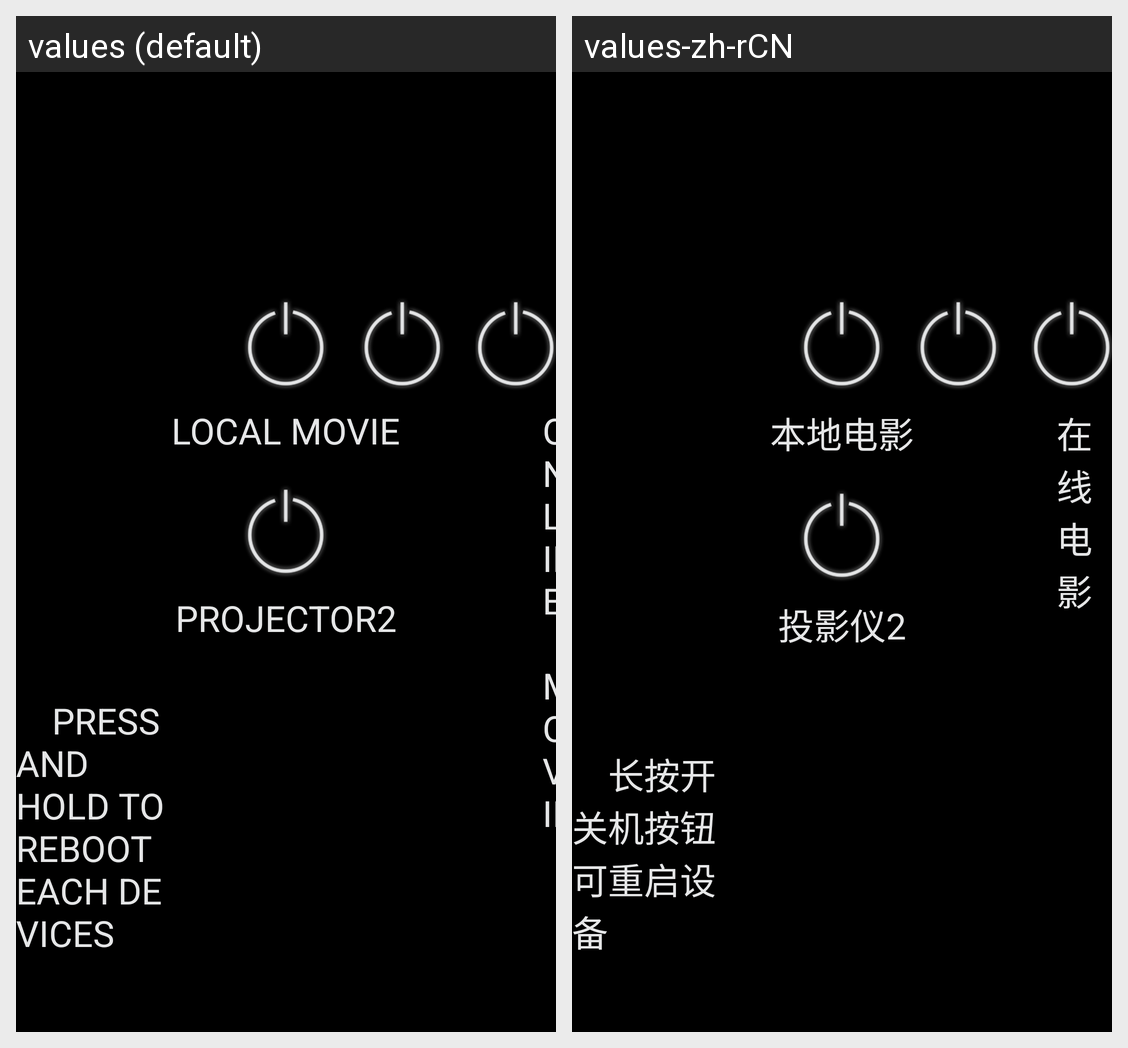

The Android screen above is rendered under two locales of the same app. Produce the string resources it draws, with the default and per-locale values.
Android screen res/layout/fragment_maintenance_reboot_cn_bake.xml rendered under 2 locales, left to right: values (default), values-zh-rCN. Device: Nexus 5 (rendered at 1080×1920; each locale shown at half size, 540×960, under a caption strip naming it); theme android:Theme.NoTitleBar.Fullscreen.
Strings drawn on this screen, with the default value and each locale's value (text and hints the layout hard-codes, and strings that could not be matched under every locale, appear in the picture but are not listed):

tv_reboot_mozax
  values: LOCAL MOVIE
  values-zh-rCN: 本地电影

tv_reboot_sony
  values: ONLINE MOVIE
  values-zh-rCN: 在线电影

tv_reboot_projector2
  values: PROJECTOR2
  values-zh-rCN: 投影仪2

tv_reboot_prompt
  values:     PRESS AND HOLD TO REBOOT EACH DEVICES    
  values-zh-rCN:     长按开关机按钮可重启设备
